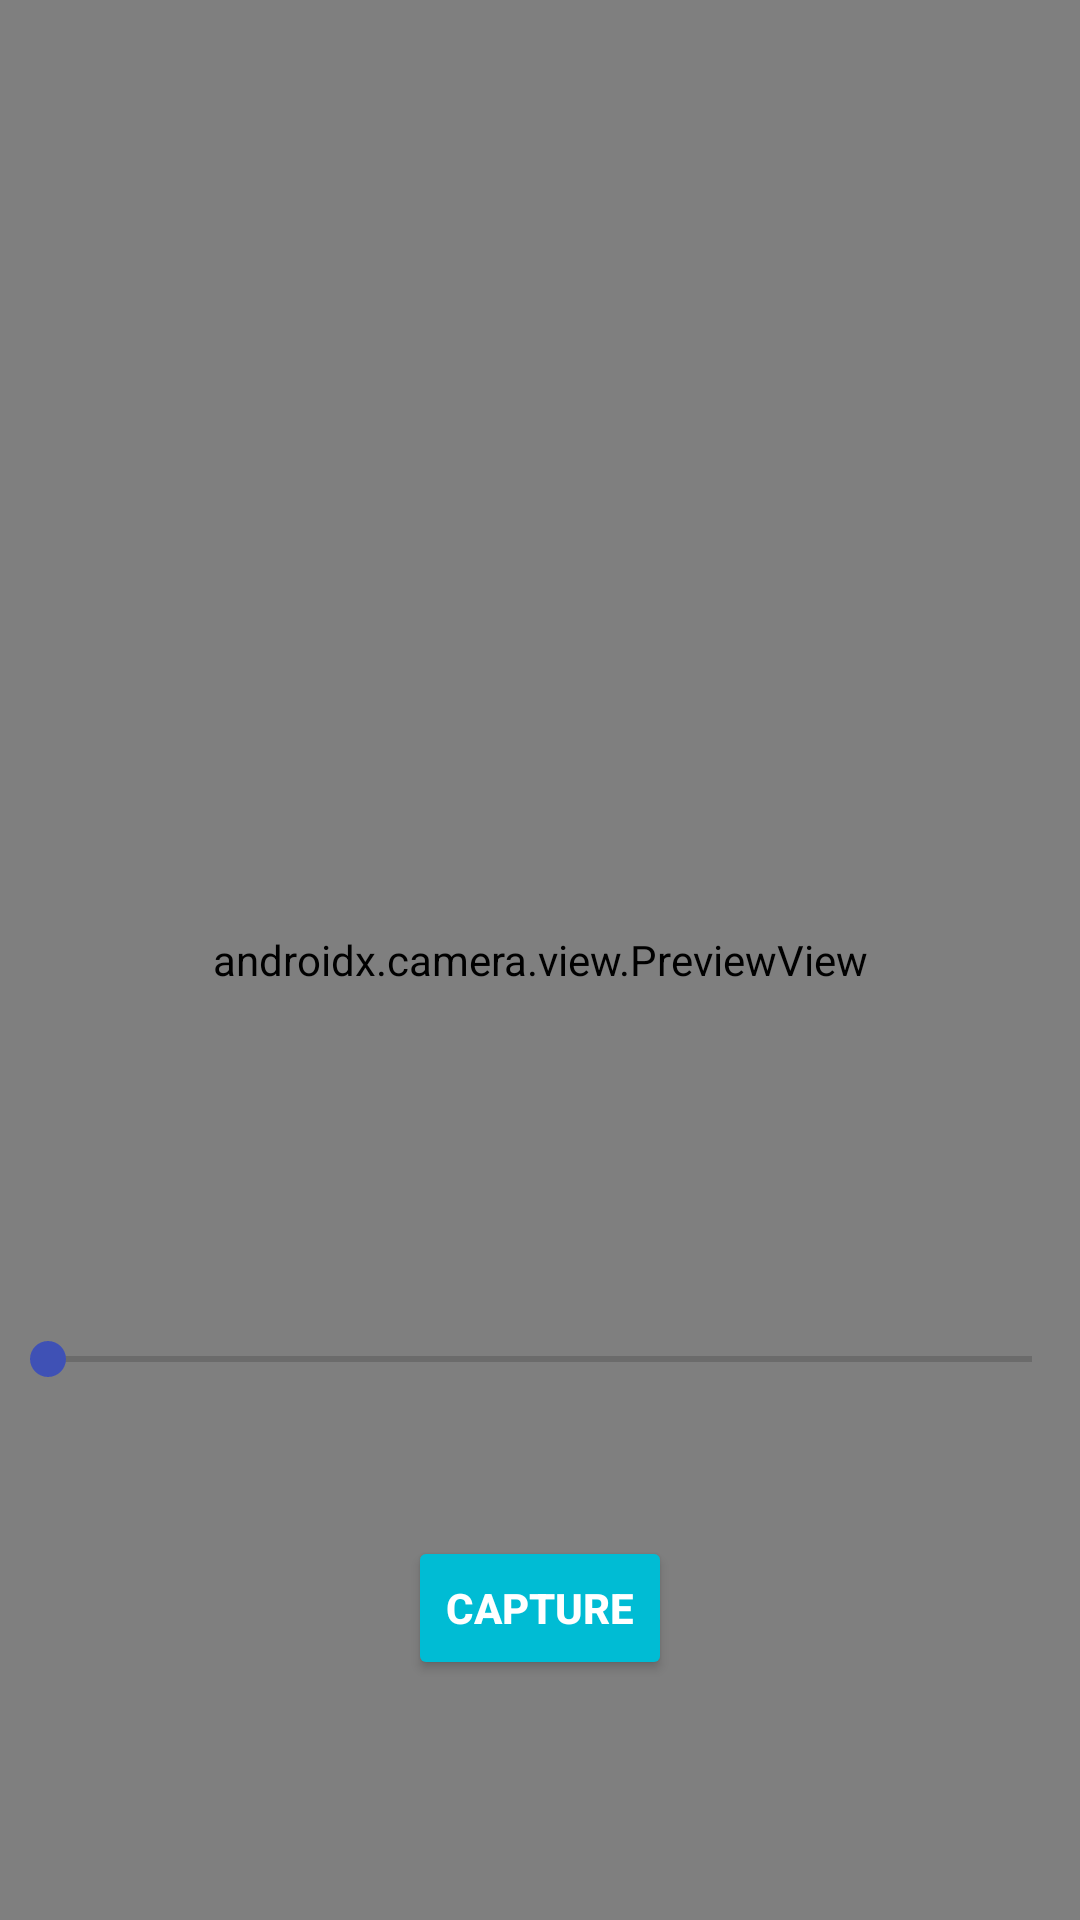

Produce the Android XML layout that renders to this screen, including the resource entries it uses.
<!-- AndroidManifest.xml: application theme Theme.AquaSegV2 -->
<!-- res/layout/fragment_camera.xml -->
<androidx.constraintlayout.widget.ConstraintLayout
    xmlns:android="http://schemas.android.com/apk/res/android"
    xmlns:app="http://schemas.android.com/apk/res-auto"
    xmlns:tools="http://schemas.android.com/tools"
    android:layout_width="match_parent"
    android:layout_height="match_parent"
    tools:context=".ui.camera.CameraFragment">

    
    <androidx.camera.view.PreviewView
        android:id="@+id/previewView"
        android:layout_width="0dp"
        android:layout_height="0dp"
        app:layout_constraintTop_toTopOf="parent"
        app:layout_constraintBottom_toBottomOf="parent"
        app:layout_constraintStart_toStartOf="parent"
        app:layout_constraintEnd_toEndOf="parent" />

    <SeekBar
        android:id="@+id/zoom_bar"
        android:layout_width="0dp"
        android:layout_height="wrap_content"
        app:layout_constraintBottom_toTopOf="@id/capture_button"
        app:layout_constraintStart_toStartOf="parent"
        app:layout_constraintEnd_toEndOf="parent"
        android:max="10"
        android:progress="0"
        android:layout_marginBottom="50dp" />

    <Button
        android:id="@+id/capture_button"
        android:layout_width="wrap_content"
        android:layout_height="wrap_content"
        android:text="Capture"
        android:textColor="@android:color/white"
        android:textStyle="bold"
        android:backgroundTint="@color/purple_500"
        app:layout_constraintBottom_toBottomOf="parent"
        app:layout_constraintStart_toStartOf="parent"
        app:layout_constraintEnd_toEndOf="parent"
        android:layout_marginBottom="80dp" />

</androidx.constraintlayout.widget.ConstraintLayout>
<!-- resources referenced by this layout -->
<resources>
  <color name="purple_500">#00BCD4</color>
  <style name="Theme.AquaSegV2" parent="Theme.MaterialComponents.DayNight.DarkActionBar">
          
          <item name="colorPrimary">@color/purple_500</item>
          <item name="colorPrimaryVariant">@color/purple_700</item>
          <item name="colorOnPrimary">@color/white</item>
          
          <item name="colorSecondary">@color/teal_200</item>
          <item name="colorSecondaryVariant">@color/teal_700</item>
          <item name="colorOnSecondary">@color/black</item>
          
          <item name="android:statusBarColor">?attr/colorPrimaryVariant</item>
          
      </style>
  <color name="purple_700">#0288D1</color>
  <color name="white">#FFFFFFFF</color>
  <color name="teal_200">#3F51B5</color>
  <color name="teal_700">#303F9F</color>
  <color name="black">#FF000000</color>
</resources>
